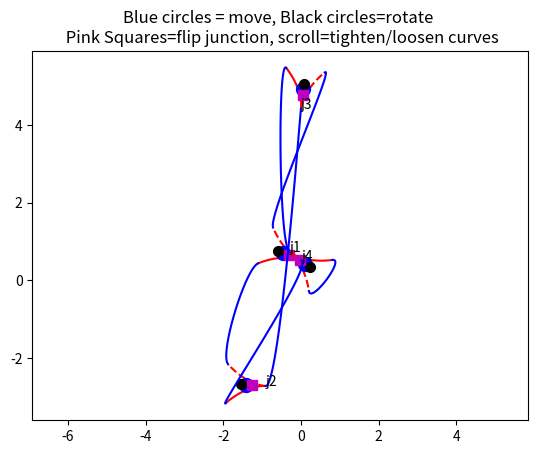

Recreate this plot in Python.
# -*- coding: utf-8 -*-
"""
Created on Wed Jun 18 19:51:16 2025

[redacted]
"""

import numpy as np
import matplotlib.pyplot as plt
import random


def rotation_matrix(theta):
    """Returns a 2D rotation matrix for angle theta (in degrees)."""
    return np.array([
        [np.cos(np.deg2rad(theta)), -np.sin(np.deg2rad(theta))],
        [np.sin(np.deg2rad(theta)), np.cos(np.deg2rad(theta))]
    ])


def bezier_cubic(P0, P1, P2, P3, n=100):
    t = np.linspace(0, 1, n)[:, None]  # shape (100, 1)

    return (1 - t)**3 * P0 + \
        3 * (1 - t)**2 * t * P1 + \
        3 * (1 - t) * t**2 * P2 + \
        t**3 * P3


class Track():
    # a track contains some junctions and connections

    def __init__(self, config):
        # from the config, connect all the junctions
        # config has the form of a dictionary with entries
        # {"name of run": ["<junction name>.<left|right|root>",
        #                  "<junction name>.<left|right|root>"]}

        self.junctions = {}  # keys = names, values = junction objects
        self.runs = []
        self.runScale = 0.5

        for k, v in config.items():  # for each run
            for end in v:  # for each connection termination
                currentJunctionName = end.split('.')[0]
                if currentJunctionName not in self.junctions.keys():
                    self.junctions[currentJunctionName] = Junction(np.random.randn(2) * 2,
                                                                   np.random.rand() * 360,
                                                                   currentJunctionName)
                else:
                    pass
            # now that all the junctions associated with the current run have been created,
            # make a run object from the current run
            startJunctionName = v[0].split('.')[0]
            startJunctionNode = v[0].split('.')[1]
            endJunctionName = v[1].split('.')[0]
            endJunctionNode = v[1].split('.')[1]
            self.runs.append(Run(
                start_junction=self.junctions[startJunctionName],
                start_port=startJunctionNode,
                end_junction=self.junctions[endJunctionName],
                end_port=endJunctionNode,
                name=k,
                scale=self.runScale
            ))

    def draw(self):
        fig, ax = plt.subplots()
        self.fig = fig
        self.ax = ax
        self.dragged_junction = None
        self.angled_junction = None
        for j in self.junctions.values():
            j.draw(ax)

        for r in self.runs:
            r.draw(ax)

        fig.canvas.mpl_connect('button_press_event', self.on_press)
        fig.canvas.mpl_connect('motion_notify_event', self.on_motion)
        fig.canvas.mpl_connect('button_release_event', self.on_release)
        fig.canvas.mpl_connect('scroll_event', self.on_scroll)

        ax.set_title('Blue circles = move, Black circles=rotate \n Pink Squares=flip junction, scroll=tighten/loosen curves')

        ax.axis('equal')
        fig.show()

    def redraw(self):
        if not hasattr(self, 'ax'):
            return  # Cannot redraw before draw() is called

        self.ax.clear()  # Clear previous visuals

        self.ax.set_title('Blue circles = move, Black circles=rotate \n Pink Squares=flip junction, scroll=tighten/loosen curves')

        # Redraw all junctions and connections
        for j in self.junctions.values():
            j.draw(self.ax)

        for r in self.runs:
            r.calculateCurve()
            r.draw(self.ax)

        self.ax.axis('equal')
        self.fig.canvas.draw_idle()

    def on_press(self, event):
        if event.inaxes != self.ax:
            return
        for j in self.junctions.values():
            # Check for translation nub
            if j.nub_artist.contains(event)[0]:
                self.dragged_junction = j
                self.offset = j.loc - np.array([event.xdata, event.ydata])
                return

            # Check for rotation nub
            elif j.rot_artist.contains(event)[0]:
                self.angled_junction = j
                self.center = j.loc
                vec = np.array([event.xdata, event.ydata]) - self.center
                self.initial_angle = np.arctan2(vec[1], vec[0])
                self.initial_direction = j.direction
                return

            elif j.swap_artist.contains(event)[0]:
                j.swap()
                self.redraw()
                self.fig.canvas.draw_idle()

    def on_motion(self, event):
        if event.inaxes != self.ax:
            return

        if self.dragged_junction:
            # Handle dragging movement
            new_pos = np.array([event.xdata, event.ydata]) + self.offset
            self.dragged_junction.update_position(new_pos)
            self.redraw()
            self.fig.canvas.draw_idle()

        elif self.angled_junction:
            # Handle rotation
            vec = np.array([event.xdata, event.ydata]) - self.center
            current_angle = np.arctan2(vec[1], vec[0])
            delta_angle = np.rad2deg(self.initial_angle - current_angle)
            self.angled_junction.update_rotation(self.initial_direction + delta_angle)
            self.redraw()
            self.fig.canvas.draw_idle()

    def on_release(self, event):
        self.dragged_junction = None
        self.angled_junction = None

    def on_scroll(self, event):
        scale_step = 0.1
        if event.step > 0:
            self.runScale *= 1 + scale_step
        else:
            self.runScale *= 1 - scale_step
        self.rescale(self.runScale)
        self.redraw()
        self.fig.canvas.draw_idle()

    def rescale(self, scale):
        self.runScale = scale
        for r in self.runs:
            r.rescale(scale, self.ax)

    def traverse(self):
        """Traverse the track to see if we get stuck in a loop

        There are always two phases to each iteration:
            - 1. traverse from one end of a junction to another
            - 2. traverse from a node of one junction to a node of another via a run

        For 1, there are two options; starting at "left" or "right"
        and ending up at "root", or starting at the root and making a decision.

        For 2, there are no choices, the endpoint is governed
        fully by the run structure


        """
        stuck = False
        decisionCount = 0
        decisionLog = {}  # storage for whether to go left or right at a junction
        dCountLog = {}  # storage for decision count while entering
        keepLooking = True

        # 10 Start at the root of a random junction in the Track
        currentJunctionName = random.choice(list(self.junctions.keys()))
        currentNode = 'root'

        while keepLooking:
            print(f'Current position: {currentJunctionName}.{currentNode}')
            # phase 1, go from one end of a junction to another
            if currentNode == 'root':

                # if we have turned left and right at all the junctions, then we are done
                if set(decisionLog.keys()) == set(T.junctions):
                    if np.all([v >= 2 for v in decisionLog.values()]):
                        keepLooking = False
                        continue

                # determine whether to go left or right from the decision log
                # if we have not travelled to this junction yet, go left (0)
                decisionValue = decisionLog.get(currentJunctionName, 0)
                if decisionValue == 0:
                    print(f"I haven't been at {currentJunctionName} before, going left")
                    currentNode = 'left'  # travel to the left outlet
                    decisionCount += 1
                    decisionLog[currentJunctionName] = 1
                elif decisionValue == 1:
                    print(f"I've turned left at {currentJunctionName} before, going right")
                    currentNode = 'right'  # travel to the right outlet
                    decisionCount += 1
                    decisionLog[currentJunctionName] = 2
                else:
                    currentNode = random.choice(['left', 'right'])
                    print(f"I've been to {currentJunctionName} twice before, picking {currentNode} randomly")
                    decisionCount += 1
                    decisionLog[currentJunctionName] += 1
            else:  # currentNode is 'left' or 'right', i.e. we have no choice
                if currentJunctionName in dCountLog.keys():
                    if decisionCount == dCountLog[currentJunctionName]:
                        # we haven't made any other decisions since we were last here
                        print('we got stuck')
                        stuck = True
                        keepLooking = False
                        continue
                    else:
                        # store the current decision count in the dCountLog
                        dCountLog[currentJunctionName] = decisionCount
                else:
                    dCountLog[currentJunctionName] = decisionCount

                # so we exit at the root of this junction
                currentNode = 'root'

            # phase 2 travel to the next junction
            # find our starting point in the runs structure
            print(f'Current position: {currentJunctionName}.{currentNode}')
            print(f'Decision Log: {decisionLog}')
            for r in self.runs:
                if r.start_junction.name == currentJunctionName and r.start_port == currentNode:
                    # travel to the end
                    currentJunctionName = r.end_junction.name
                    currentNode = r.end_port
                    break
                elif r.end_junction.name == currentJunctionName and r.end_port == currentNode:
                    # travel to the start
                    currentJunctionName = r.start_junction.name
                    currentNode = r.start_port
                    break
            else:
                raise ValueError('Could not find a node to travel to next')

        if stuck:
            return False
        else:
            return True


class Run():
    # a Run has a start and end point and start and end gradients
    # a Run can also calculate its energy, and draw itself
    def __init__(self, start_junction, start_port, end_junction, end_port, name="", scale=0.5):
        self.start_junction = start_junction
        self.start_port = start_port
        self.end_junction = end_junction
        self.end_port = end_port
        self.scale = scale
        self.name = name
        self.color = 'b'
        self.cost = 0

    def draw(self, ax):
        self.calculateCurve()
        ax.plot(self.curve[:, 0], self.curve[:, 1], self.color)

    def rescale(self, scale, ax):
        self.scale = scale
        self.draw(ax)

    def calculateCurve(self):
        start = self.start_junction.endpoints[self.start_port]
        end = self.end_junction.endpoints[self.end_port]
        startGradient = self.start_junction.gradients[self.start_port]
        endGradient = self.end_junction.gradients[self.end_port]

        self.curve = bezier_cubic(start,
                                  start + startGradient * self.scale,
                                  end + endGradient * self.scale,
                                  end)

    def __repr__(self):
        return f"{self.start_junction.name}.{self.start_port} --> {self.end_junction.name}.{self.end_port}"


class Junction():
    # a junction has coordinates that define its root
    # and an angle that defines which direction it goes in
    def __init__(self, loc, direction, name):
        """
        Parameters
        ----------
        loc: np.array of float: [x,y]
            location of root
        direction : scalar float in degrees
            direction that the midpoint of the junction points
        """
        self.loc = loc
        self.direction = direction
        self.scale = 0.5
        self.color = 'r'
        self.name = name
        self.swapped = 1  # or -1
        self.endpoints = {}
        self.gradients = {}
        self.get_points()
        self.nub_artist = None  # Will be set during draw
        self.rot_artist = None
        self.swap_artist = None

    def get_points(self):
        self.r = rotation_matrix(self.direction)
        self.leftEndpoint = self.loc + np.array([self.swapped * -0.5, 1]) @ self.r
        self.rightEndpoint = self.loc + np.array([self.swapped * 0.5, 1]) @ self.r
        self.startGradient = np.array([0, -0.707]) @ self.r  # note the start gradient is pointing away from the root
        self.leftGradient = np.array([self.swapped * -0.5, 0.5]) @ self.r
        self.rightGradient = np.array([self.swapped * 0.5, 0.5]) @ self.r
        self.endpoints['left'] = self.leftEndpoint
        self.endpoints['right'] = self.rightEndpoint
        self.endpoints['root'] = self.loc
        self.gradients['left'] = self.leftGradient
        self.gradients['right'] = self.rightGradient
        self.gradients['root'] = self.startGradient

    def update_position(self, new_pos):
        self.loc = new_pos
        if self.nub_artist:
            dx, dy = [0, 0.5]@self.r
            self.nub_artist.set_data(new_pos[0] + dx, new_pos[1] + dy)
        self.get_points()

    def update_rotation(self, new_direction):
        self.direction = new_direction % 360
        self.get_points()

    def swap(self):
        self.swapped = -1 * self.swapped
        self.get_points()

    def calculateCurves(self):
        self.leftCurve = bezier_cubic(self.loc,
                                      # note, bezier gradient rule for startGradient is reversed here to converge at the root
                                      self.loc - self.startGradient * self.scale,
                                      self.leftEndpoint - self.leftGradient * self.scale,
                                      self.leftEndpoint)

        self.rightCurve = bezier_cubic(self.loc,
                                       # note, bezier gradient rule for startGradient is reversed here to converge at the root
                                       self.loc - self.startGradient * self.scale,
                                       self.rightEndpoint - self.rightGradient * self.scale,
                                       self.rightEndpoint)

    def draw(self, ax):
        self.calculateCurves()
        ax.plot(self.leftCurve[:, 0], self.leftCurve[:, 1], self.color)
        ax.plot(self.rightCurve[:, 0], self.rightCurve[:, 1], self.color, linestyle='--')

        # plot nub
        x, y = self.loc
        dx, dy = [0, 0.5]@self.r
        self.nub_artist = ax.plot(x+dx, y+dy, 'bo', markersize=10, picker=True)[0]
        self.rot_artist = ax.plot(x+1.3*dx, y+1.3*dy, 'ko', markersize=7, picker=True)[0]
        self.swap_artist = ax.plot(x+0.7*dx, y+0.7*dy, 'ms', markersize=7, picker=True)[0]
        ax.text(*self.loc, self.name)

    def __repr__(self):
        return self.name


if __name__ == "__main__":

    plt.close('all')

    # gets stuck
    # config = {"A": ["j1.left", "j2.right"],
    #           "B": ["j1.right", "j2.root"],
    #           "C": ["j1.root", "j2.left"]}

    # two reversing loops - works
    # config = {"A": ["j1.left", "j1.right"],
    #           "B": ["j2.root", "j1.root"],
    #           "C": ["j2.right", "j2.left"]}

    # gets stuck [j3 root, j2 left, j2 root, j1 right, j1 root, j1 root, j3 left, j3 root]
    # config = {"A": ["j1.left", "j2.right"],
    #           "B": ["j1.right", "j2.root"],
    #           "C": ["j1.root", "j3.left"],
    #           "D": ["j2.left", "j3.root"],
    #           "E": ["j3.right", "j4.root"],
    #           "F": ["j4.left", "j4.right"]}

    # if travelling from j1.root to j3.right, can always alternate between
    # two loops by choosing at j2 but can't ever enter j4
    # possibly use the decisionLog to tell that if we have made
    # more than 2 decisions at a junction, but can't decide
    # at any other junctions, then we are stuck in a double loop?
    # config = {"A": ["j1.left", "j4.root"],
    #           "B": ["j3.root", "j2.root"],
    #           "C": ["j1.root", "j3.left"],
    #           "D": ["j2.left", "j1.right"],
    #           "E": ["j3.right", "j2.right"],
    #           "F": ["j4.left", "j4.right"]}

    # another double loop
    # config = {"A": ["j1.left", "j4.root"],
    #           "B": ["j3.root", "j2.root"],
    #           "C": ["j1.root", "j3.left"],
    #           "D": ["j2.left", "j1.right"],
    #           "E": ["j3.right", "j4.right"],
    #           "F": ["j4.left", "j2.right"]}

    # good one!
    config = {"A": ["j2.left", "j4.root"],
              "B": ["j3.root", "j2.root"],
              "C": ["j1.root", "j3.left"],
              "D": ["j1.left", "j1.right"],
              "E": ["j3.right", "j4.right"],
              "F": ["j4.left", "j2.right"]}

    T = Track(config)
    T.draw()
    print(T.traverse())
